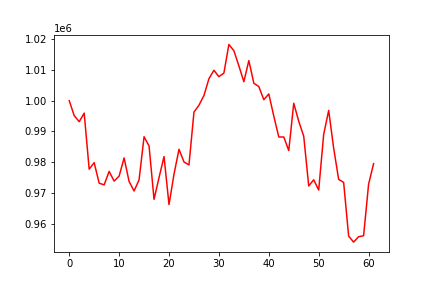

The table this chart was drawn from, first rows:
, 0
0, 1000000
1, 995130
2, 993175
3, 995953
4, 977744
5, 979864
6, 973199
7, 972651
8, 977029
9, 973870
10, 975487
11, 981406
12, 973755
13, 970656
14, 974282
15, 988287
16, 985292
17, 967943
18, 975020
19, 981838
20, 966242
21, 976113
22, 984205
23, 980100
24, 979118
25, 996281
26, 998514
27, 1001673
28, 1007127
29, 1009874
30, 1007798
31, 1008966
32, 1018263
33, 1016228
34, 1011320
35, 1006149
36, 1013018
37, 1005658
38, 1004581
39, 1000314
40, 1002185
41, 994984
42, 988203
43, 988203
44, 983789
45, 999151
46, 993318
47, 988442
48, 972302
49, 974304
50, 970968
51, 989064
52, 996833
53, 984562
54, 974424
55, 973449
56, 956013
57, 954054
58, 955805
59, 956135
... 2 more rows
